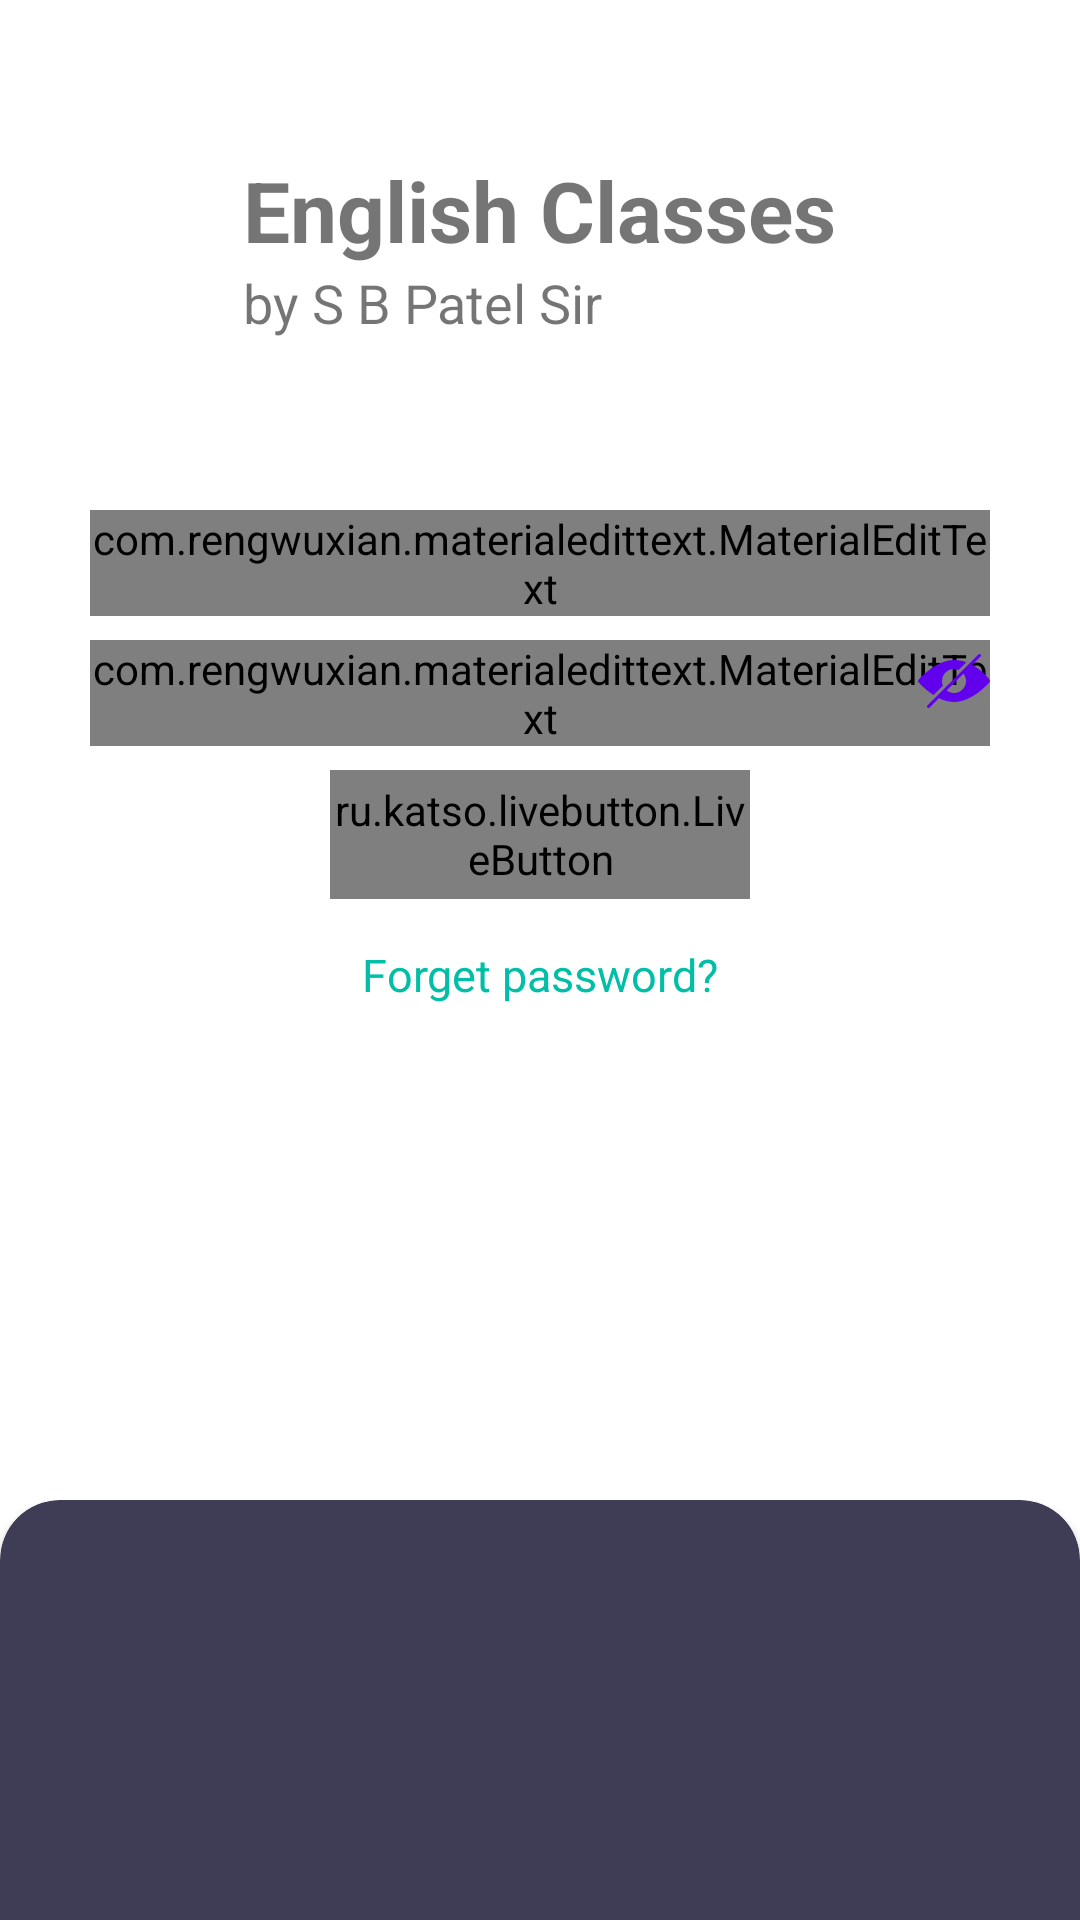

Here is an Android app screen rendered from its layout file. Give the layout XML and the strings, colors and styles it references.
<!-- AndroidManifest.xml: application theme AppTheme -->
<!-- res/layout/activity_login.xml -->
<?xml version="1.0" encoding="utf-8"?>
<RelativeLayout xmlns:android="http://schemas.android.com/apk/res/android"
    xmlns:app="http://schemas.android.com/apk/res-auto"
    xmlns:tools="http://schemas.android.com/tools"
    android:layout_width="match_parent"
    android:layout_height="match_parent"
    android:id="@+id/parentLoginMain"
    tools:context=".LoginActivity">

    <androidx.core.widget.NestedScrollView
        android:layout_width="match_parent"
        android:layout_height="match_parent"
        android:layout_above="@id/thirdRelLayout">

        <RelativeLayout
            android:layout_width="match_parent"
            android:id="@+id/parent"
            android:layout_height="match_parent">

            <RelativeLayout
                android:id="@+id/firstRelLayout"
                android:layout_width="wrap_content"
                android:layout_height="140dp"
                android:layout_centerHorizontal="true">

                <TextView
                    android:id="@+id/eLearn"
                    android:layout_width="wrap_content"
                    android:layout_height="wrap_content"
                    android:layout_centerHorizontal="true"
                    android:layout_centerVertical="true"
                    android:text="@string/english_classes"
                    android:textSize="28sp"
                    android:textStyle="bold" />

                <TextView
                    android:id="@+id/by_someone"
                    android:layout_width="wrap_content"
                    android:layout_height="wrap_content"
                    android:layout_below="@id/eLearn"
                    android:gravity="top"
                    android:text="@string/by_sir"
                    android:textSize="18sp" />
            </RelativeLayout>


            <RelativeLayout
                android:id="@+id/secondRelLayout"
                android:layout_width="match_parent"
                android:layout_height="wrap_content"
                android:layout_below="@id/firstRelLayout"
                android:layout_margin="20dp"
                android:padding="10dp">

                <RelativeLayout
                    android:id="@+id/relLayoutEmail"
                    android:layout_width="match_parent"
                    android:layout_height="match_parent">

                    <com.rengwuxian.materialedittext.MaterialEditText
                        android:id="@+id/editTextEmail"
                        android:layout_width="match_parent"
                        android:layout_height="wrap_content"
                        android:drawableStart="@drawable/ic_alternate_email_24px"
                        android:drawablePadding="10dp"
                        android:drawableTint="@color/colorPrimary"
                        android:hint="@string/email"
                        android:inputType="textEmailAddress"
                        android:selectAllOnFocus="true"
                        app:met_floatingLabel="highlight"
                        app:met_textColorHint="#808080" />

                </RelativeLayout>

                <RelativeLayout
                    android:id="@+id/relLayoutPassword"
                    android:layout_width="match_parent"
                    android:layout_height="match_parent"
                    android:layout_below="@id/relLayoutEmail">


                    <com.rengwuxian.materialedittext.MaterialEditText
                        android:id="@+id/editTextPassword"
                        android:layout_width="match_parent"
                        android:layout_height="wrap_content"
                        android:layout_marginTop="8dp"
                        android:drawableStart="@drawable/ic_vpn_key_24px"
                        android:drawablePadding="10dp"
                        android:drawableTint="@color/colorPrimary"
                        android:hint="@string/password"
                        android:inputType="textPassword"
                        android:selectAllOnFocus="true"
                        app:met_floatingLabel="highlight"
                        app:met_textColorHint="#808080"
                        tools:ignore="RtlSymmetry" />

                    <ImageView
                        android:id="@+id/imageHide"
                        android:layout_width="wrap_content"
                        android:layout_height="wrap_content"
                        android:layout_alignParentEnd="true"
                        android:layout_centerVertical="true"
                        android:src="@drawable/ic_hide"
                        android:tint="@color/colorPrimary" />

                    <ImageView
                        android:id="@+id/imageShow"
                        android:layout_width="wrap_content"
                        android:layout_height="wrap_content"
                        android:layout_alignParentEnd="true"
                        android:layout_centerVertical="true"
                        android:src="@drawable/ic_eye"
                        android:tint="@color/colorPrimary"
                        android:visibility="gone" />


                </RelativeLayout>


                <ru.katso.livebutton.LiveButton xmlns:livebutton="http://schemas.android.com/apk/res-auto"
                    android:id="@+id/btnLogin"
                    android:layout_width="140dp"
                    android:layout_height="43dp"
                    android:layout_below="@id/relLayoutPassword"
                    android:layout_centerHorizontal="true"
                    android:layout_marginTop="8dp"
                    android:gravity="center"
                    android:text="@string/login"
                    android:textColor="@color/white1"
                    android:textSize="18sp"
                    android:textStyle="bold"
                    livebutton:backgroundColor="@color/button1"
                    livebutton:corners="4dp"
                    livebutton:normalHeight="6dp"
                    livebutton:pressedHeight="2dp"
                    livebutton:shadowColor="#47776F" />

                <TextView
                    android:id="@+id/textViewForgetPassword"
                    android:layout_width="wrap_content"
                    android:layout_height="wrap_content"
                    android:layout_below="@id/btnLogin"
                    android:layout_centerHorizontal="true"
                    android:layout_marginTop="15dp"
                    android:text="@string/forget_password"
                    android:textColor="@color/button1"
                    android:textSize="15sp" />



            </RelativeLayout>


        </RelativeLayout>

    </androidx.core.widget.NestedScrollView>


    <RelativeLayout
        android:id="@+id/thirdRelLayout"
        android:layout_width="match_parent"
        android:layout_height="140dp"
        android:layout_alignParentBottom="true">


        <androidx.cardview.widget.CardView
            android:layout_width="match_parent"
            android:layout_height="160dp"
            android:layout_alignParentBottom="true"
            android:layout_marginBottom="-20dp"
            app:cardBackgroundColor="@color/card_background"
            app:cardCornerRadius="20dp" />

    </RelativeLayout>

</RelativeLayout>
<!-- resources referenced by this layout -->
<resources>
  <color name="button1">#00BFA6</color>
  <color name="card_background">#3F3D56</color>
  <color name="colorPrimary">#6200EE</color>
  <color name="white1">#FCFEFE</color>
  <!-- drawable ic_eye (drawable) -->
  <vector xmlns:android="http://schemas.android.com/apk/res/android"
      android:width="24dp"
      android:height="24dp"
      android:viewportWidth="512"
      android:viewportHeight="512">
      <path
          android:fillColor="#FF000000"
          android:pathData="M508.177,245.995C503.607,240.897 393.682,121 256,121S8.394,240.897 3.823,245.995c-5.098,5.698 -5.098,14.312 0,20.01C8.394,271.103 118.32,391 256,391s247.606,-119.897 252.177,-124.995C513.274,260.307 513.274,251.693 508.177,245.995zM256,361c-57.891,0 -105,-47.109 -105,-105s47.109,-105 105,-105s105,47.109 105,105S313.891,361 256,361z" />
      <path
          android:fillColor="#FF000000"
          android:pathData="M271,226c0,-15.09 7.491,-28.365 18.887,-36.53C279.661,184.235 268.255,181 256,181c-41.353,0 -75,33.647 -75,75c0,41.353 33.647,75 75,75c37.024,0 67.668,-27.034 73.722,-62.358C299.516,278.367 271,255.522 271,226z" />
  </vector>
  <!-- drawable ic_hide (drawable) -->
  <vector xmlns:android="http://schemas.android.com/apk/res/android"
      android:width="24dp"
      android:height="24dp"
      android:viewportWidth="512.008"
      android:viewportHeight="512.008">
      <path
          android:fillColor="#FF000000"
          android:pathData="M256.011,106.673c-131.435,0 -248.555,136.619 -253.483,142.443c-3.371,3.968 -3.371,9.792 0,13.781c2.944,3.477 45.995,53.461 108.075,93.269l66.859,-66.859c-4.352,-10.24 -6.784,-21.483 -6.784,-33.301c0,-47.061 38.272,-85.333 85.333,-85.333c11.819,0 23.061,2.432 33.301,6.784l54.976,-54.976C317.493,112.902 288.075,106.673 256.011,106.673z" />
      <path
          android:fillColor="#FF000000"
          android:pathData="M510.112,249.926c-2.731,-3.947 -48.021,-67.691 -124.16,-108.779l58.944,-58.944c4.16,-4.16 4.16,-10.923 0,-15.083c-4.16,-4.16 -10.923,-4.16 -15.083,0L67.147,429.788c-4.16,4.16 -4.16,10.923 0,15.083c2.069,2.091 4.8,3.136 7.531,3.136c2.731,0 5.461,-1.045 7.552,-3.115l66.88,-66.88c32.96,16.085 69.312,27.328 106.901,27.328c131.435,0 248.555,-136.619 253.483,-142.443C512.587,259.206 512.864,253.894 510.112,249.926zM256.011,341.34c-19.691,0 -37.589,-6.976 -52.053,-18.197l119.189,-119.189c11.221,14.464 18.197,32.363 18.197,52.053C341.344,303.068 303.072,341.34 256.011,341.34z" />
  </vector>
  <string name="by_sir">by S B Patel Sir</string>
  <string name="email">Email</string>
  <string name="english_classes">English Classes</string>
  <string name="forget_password">Forget password?</string>
  <string name="login">Login</string>
  <string name="password">Password</string>
  <style name="AppTheme" parent="Theme.MaterialComponents.DayNight.NoActionBar">
          
          <item name="colorPrimary">@color/colorPrimary</item>
          <item name="colorPrimaryDark">@color/colorPrimaryDark</item>
          <item name="colorAccent">@color/colorAccent</item>
          <item name="backgroundColor">#f0f0f0</item>
          <item name="cardBackgroundColor">#ffffff</item>
          <item name="textColor">#808080</item>
          <item name="tintcolor">#000000</item>
          <item name="buttoncolor">#00bfa6</item>
          <item name="drawerArrowStyle">@style/DrawerArrowStyle</item>
          <item name="android:windowAnimationStyle">@style/WindowAnimationTransition</item>
      </style>
  <color name="colorPrimaryDark">#3F3D56</color>
  <color name="colorAccent">#00BFA6</color>
  <style name="DrawerArrowStyle" parent="Widget.AppCompat.DrawerArrowToggle">
          <item name="color">@android:color/white</item>
      </style>
  <style name="WindowAnimationTransition">
          <item name="android:windowEnterAnimation">@android:anim/fade_in</item>
          <item name="android:windowExitAnimation">@android:anim/fade_out</item>
      </style>
</resources>
